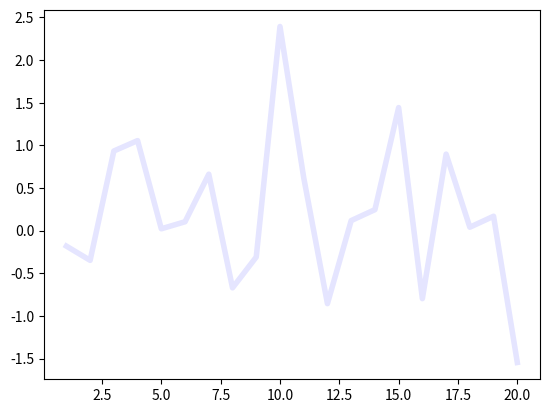

This chart was generated by the following Python code:
#导入库
import matplotlib.pyplot as plt
import numpy as np
#设定画布。dpi越大图越清晰，绘图时间越久
fig=plt.figure(dpi=300)
#导入数据
x=list(np.arange(1, 21))
y=np.random.randn(20)
#绘图命令
plt.plot(x, y, lw=4, ls='-', c='b', alpha=0.1)
plt.plot()
#show出图形
plt.show()
#保存图片
fig.savefig("画布")